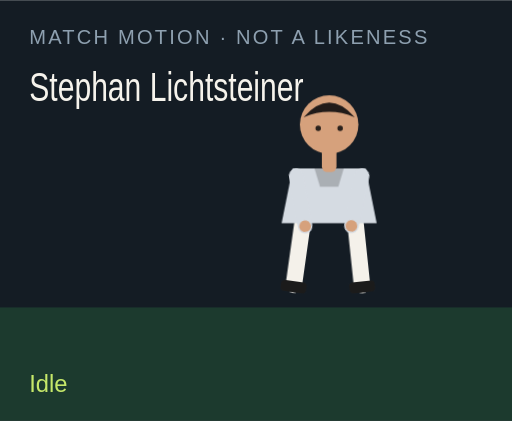
t = 0.00 s
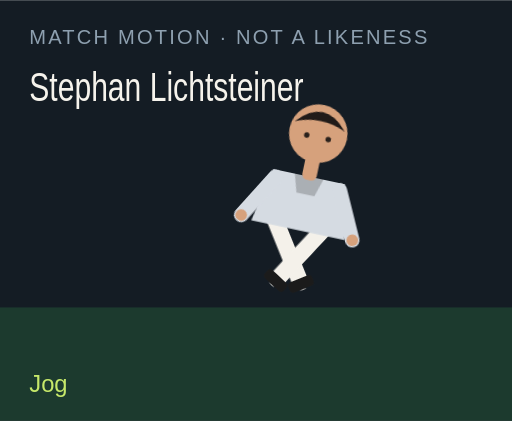
t = 1.50 s
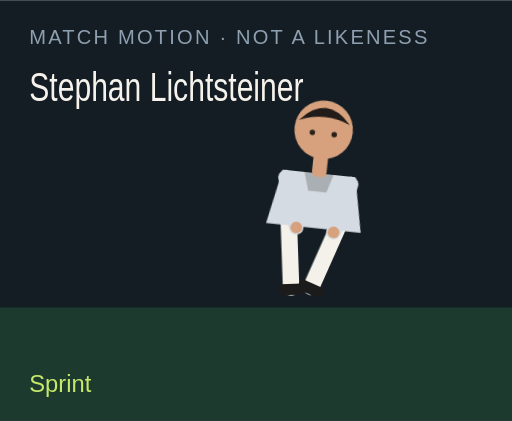
t = 3.00 s
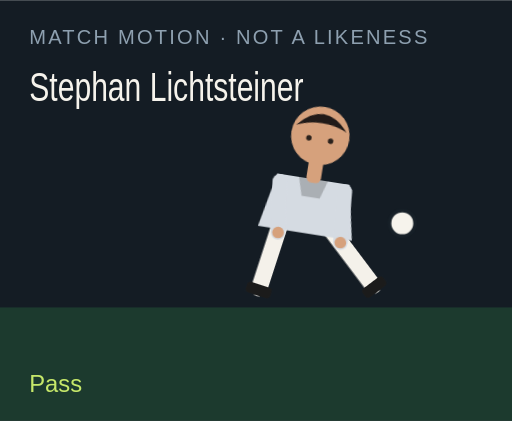
t = 4.50 s
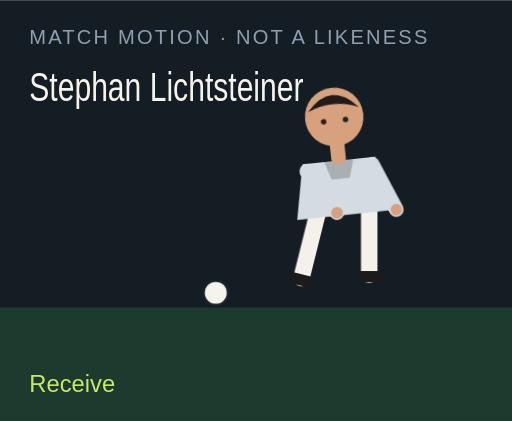
t = 6.00 s
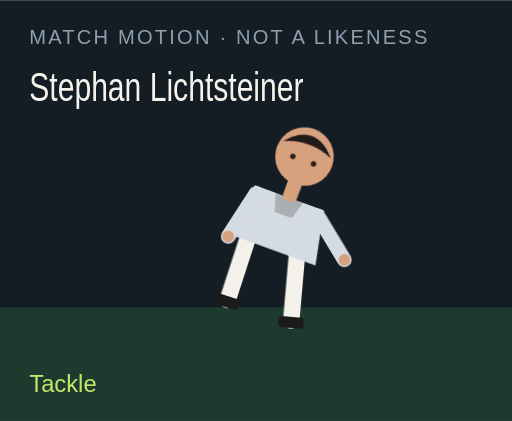
t = 7.50 s

The animated SVG that drew these frames (rendered in a browser with its animation timeline set to each time). Animation: 18 CSS @keyframes rules; one cycle of 9.00 s, repeats indefinitely.

<?xml version="1.0" encoding="UTF-8"?>
<svg xmlns="http://www.w3.org/2000/svg" viewBox="0 0 280 230" role="img">
  <style>@media (prefers-reduced-motion: reduce){animate,animateTransform{display:none}}</style>
  <rect width="280" height="230" fill="#141c24"/>
  <rect y="168" width="280" height="62" fill="#1c3a2e"/>
  <text x="16" y="24" fill="#8ea0b0" font-family="Arial,sans-serif" font-size="11" letter-spacing="1.2">MATCH MOTION · NOT A LIKENESS</text>
  <text x="16" y="55" fill="#f6f3ec" font-family="Impact,sans-serif" font-size="22" textLength="150" lengthAdjust="spacingAndGlyphs">Stephan Lichtsteiner</text>
  <circle r="7" fill="#f6f3ec" stroke="#172028" stroke-width="2" id="motion-38080" cx="150" cy="160" opacity="0">
    
    
    
  </circle>
  <g transform="translate(132 40)">
    <g id="motion-38102" transform="rotate(0 48 90)">
      
      <g id="motion-38104" transform="translate(0 0)">
        
        <g transform="translate(34 78)"><g id="motion-38106" transform="rotate(8)"><path d="M0 0 V38" stroke="#f4f1ea" stroke-width="9" stroke-linecap="round"/><rect x="-7" y="36" width="14" height="6" rx="2" fill="#1b1b1b"/></g></g>
        <g transform="translate(62 78)"><g id="motion-38108" transform="rotate(-6)"><path d="M0 0 V38" stroke="#f4f1ea" stroke-width="9" stroke-linecap="round"/><rect x="-7" y="36" width="14" height="6" rx="2" fill="#1b1b1b"/></g></g>
        <path d="M28 52 h40 l6 30 H22 Z" fill="#d5dbe2"/>
        <path d="M40 52 h16 l-3 10 H43 Z" fill="#000" opacity=".2"/>
        <g transform="translate(30 56)"><g id="motion-38110" transform="rotate(-10)"><path d="M0 0 V28" stroke="#d5dbe2" stroke-width="8" stroke-linecap="round"/><circle cx="0" cy="28" r="3.2" fill="#d6a17c"/></g></g>
        <g transform="translate(66 56)"><g id="motion-38112" transform="rotate(12)"><path d="M0 0 V28" stroke="#d5dbe2" stroke-width="8" stroke-linecap="round"/><circle cx="0" cy="28" r="3.2" fill="#d6a17c"/></g></g>
        <rect x="44" y="40" width="8" height="14" rx="3" fill="#d6a17c"/>
        <circle cx="48" cy="28" r="16" fill="#d6a17c"/>
        <path d="M34 24 Q48 8 62 24 Q48 18 34 24" fill="#211b19"/>
        <circle cx="42" cy="30" r="1.5" fill="#2a211c"/><circle cx="54" cy="30" r="1.5" fill="#2a211c"/>
      </g>
    </g>
  </g>
  <text x="16" y="214" fill="#c6e86a" font-family="Arial,sans-serif" font-size="13" opacity="1" id="motion-38084">Idle</text><text x="16" y="214" fill="#c6e86a" font-family="Arial,sans-serif" font-size="13" opacity="0" id="motion-38086">Jog</text><text x="16" y="214" fill="#c6e86a" font-family="Arial,sans-serif" font-size="13" opacity="0" id="motion-38088">Sprint</text><text x="16" y="214" fill="#c6e86a" font-family="Arial,sans-serif" font-size="13" opacity="0" id="motion-38090">Dribble</text><text x="16" y="214" fill="#c6e86a" font-family="Arial,sans-serif" font-size="13" opacity="0" id="motion-38092">Pass</text><text x="16" y="214" fill="#c6e86a" font-family="Arial,sans-serif" font-size="13" opacity="0" id="motion-38094">Shoot</text><text x="16" y="214" fill="#c6e86a" font-family="Arial,sans-serif" font-size="13" opacity="0" id="motion-38096">Receive</text><text x="16" y="214" fill="#c6e86a" font-family="Arial,sans-serif" font-size="13" opacity="0" id="motion-38098">Tackle</text><text x="16" y="214" fill="#c6e86a" font-family="Arial,sans-serif" font-size="13" opacity="0" id="motion-38100">Point</text>
<style>@keyframes track-38081{0%{cx:150px}11.1%{cx:156px}22.2%{cx:164px}33.300000000000004%{cx:142px}44.4%{cx:190px}55.60000000000001%{cx:250px}66.7%{cx:118px}77.8%{cx:150px}88.9%{cx:150px}100%{cx:150px}}@keyframes track-38082{0%{cy:160px}11.1%{cy:158px}22.2%{cy:154px}33.300000000000004%{cy:156px}44.4%{cy:148px}55.60000000000001%{cy:96px}66.7%{cy:160px}77.8%{cy:160px}88.9%{cy:160px}100%{cy:160px}}@keyframes track-38083{0%{opacity:0}11.1%{opacity:0}22.2%{opacity:0}33.300000000000004%{opacity:1}44.4%{opacity:1}55.60000000000001%{opacity:1}66.7%{opacity:1}77.8%{opacity:0}88.9%{opacity:0}100%{opacity:0}}@keyframes track-38085{0%{opacity:1}11.1%{opacity:0}22.2%{opacity:0}33.300000000000004%{opacity:0}44.4%{opacity:0}55.60000000000001%{opacity:0}66.7%{opacity:0}77.8%{opacity:0}88.9%{opacity:0}100%{opacity:1}}@keyframes track-38087{0%{opacity:0}11.1%{opacity:1}22.2%{opacity:0}33.300000000000004%{opacity:0}44.4%{opacity:0}55.60000000000001%{opacity:0}66.7%{opacity:0}77.8%{opacity:0}88.9%{opacity:0}100%{opacity:0}}@keyframes track-38089{0%{opacity:0}11.1%{opacity:0}22.2%{opacity:1}33.300000000000004%{opacity:0}44.4%{opacity:0}55.60000000000001%{opacity:0}66.7%{opacity:0}77.8%{opacity:0}88.9%{opacity:0}100%{opacity:0}}@keyframes track-38091{0%{opacity:0}11.1%{opacity:0}22.2%{opacity:0}33.300000000000004%{opacity:1}44.4%{opacity:0}55.60000000000001%{opacity:0}66.7%{opacity:0}77.8%{opacity:0}88.9%{opacity:0}100%{opacity:0}}@keyframes track-38093{0%{opacity:0}11.1%{opacity:0}22.2%{opacity:0}33.300000000000004%{opacity:0}44.4%{opacity:1}55.60000000000001%{opacity:0}66.7%{opacity:0}77.8%{opacity:0}88.9%{opacity:0}100%{opacity:0}}@keyframes track-38095{0%{opacity:0}11.1%{opacity:0}22.2%{opacity:0}33.300000000000004%{opacity:0}44.4%{opacity:0}55.60000000000001%{opacity:1}66.7%{opacity:0}77.8%{opacity:0}88.9%{opacity:0}100%{opacity:0}}@keyframes track-38097{0%{opacity:0}11.1%{opacity:0}22.2%{opacity:0}33.300000000000004%{opacity:0}44.4%{opacity:0}55.60000000000001%{opacity:0}66.7%{opacity:1}77.8%{opacity:0}88.9%{opacity:0}100%{opacity:0}}@keyframes track-38099{0%{opacity:0}11.1%{opacity:0}22.2%{opacity:0}33.300000000000004%{opacity:0}44.4%{opacity:0}55.60000000000001%{opacity:0}66.7%{opacity:0}77.8%{opacity:1}88.9%{opacity:0}100%{opacity:0}}@keyframes track-38101{0%{opacity:0}11.1%{opacity:0}22.2%{opacity:0}33.300000000000004%{opacity:0}44.4%{opacity:0}55.60000000000001%{opacity:0}66.7%{opacity:0}77.8%{opacity:0}88.9%{opacity:1}100%{opacity:0}}@keyframes track-38103{0%{transform:rotate(0deg)}11.1%{transform:rotate(8deg)}22.2%{transform:rotate(16deg)}33.300000000000004%{transform:rotate(6deg)}44.4%{transform:rotate(4deg)}55.60000000000001%{transform:rotate(14deg)}66.7%{transform:rotate(-6deg)}77.8%{transform:rotate(34deg)}88.9%{transform:rotate(6deg)}100%{transform:rotate(0deg)}}@keyframes track-38105{0%{transform:translate(0px,0px)}11.1%{transform:translate(0px,-3px)}22.2%{transform:translate(0px,-6px)}33.300000000000004%{transform:translate(0px,-2px)}44.4%{transform:translate(0px,2px)}55.60000000000001%{transform:translate(0px,-4px)}66.7%{transform:translate(0px,1px)}77.8%{transform:translate(0px,10px)}88.9%{transform:translate(0px,-4px)}100%{transform:translate(0px,0px)}}@keyframes track-38107{0%{transform:rotate(8deg)}11.1%{transform:rotate(-26deg)}22.2%{transform:rotate(-42deg)}33.300000000000004%{transform:rotate(-8deg)}44.4%{transform:rotate(6deg)}55.60000000000001%{transform:rotate(12deg)}66.7%{transform:rotate(20deg)}77.8%{transform:rotate(-8deg)}88.9%{transform:rotate(4deg)}100%{transform:rotate(8deg)}}@keyframes track-38109{0%{transform:rotate(-6deg)}11.1%{transform:rotate(24deg)}22.2%{transform:rotate(38deg)}33.300000000000004%{transform:rotate(18deg)}44.4%{transform:rotate(-38deg)}55.60000000000001%{transform:rotate(-54deg)}66.7%{transform:rotate(6deg)}77.8%{transform:rotate(-22deg)}88.9%{transform:rotate(-8deg)}100%{transform:rotate(-6deg)}}@keyframes track-38111{0%{transform:rotate(-10deg)}11.1%{transform:rotate(24deg)}22.2%{transform:rotate(36deg)}33.300000000000004%{transform:rotate(-18deg)}44.4%{transform:rotate(10deg)}55.60000000000001%{transform:rotate(-24deg)}66.7%{transform:rotate(-30deg)}77.8%{transform:rotate(12deg)}88.9%{transform:rotate(14deg)}100%{transform:rotate(-10deg)}}@keyframes track-38113{0%{transform:rotate(12deg)}11.1%{transform:rotate(-20deg)}22.2%{transform:rotate(-32deg)}33.300000000000004%{transform:rotate(14deg)}44.4%{transform:rotate(-26deg)}55.60000000000001%{transform:rotate(18deg)}66.7%{transform:rotate(-22deg)}77.8%{transform:rotate(-6deg)}88.9%{transform:rotate(-96deg)}100%{transform:rotate(12deg)}}@media(prefers-reduced-motion:no-preference){#motion-38080{animation:track-38081 9s linear infinite both,track-38082 9s linear infinite both,track-38083 9s steps(1,end) infinite both}#motion-38084{animation:track-38085 9s steps(1,end) infinite both}#motion-38086{animation:track-38087 9s steps(1,end) infinite both}#motion-38088{animation:track-38089 9s steps(1,end) infinite both}#motion-38090{animation:track-38091 9s steps(1,end) infinite both}#motion-38092{animation:track-38093 9s steps(1,end) infinite both}#motion-38094{animation:track-38095 9s steps(1,end) infinite both}#motion-38096{animation:track-38097 9s steps(1,end) infinite both}#motion-38098{animation:track-38099 9s steps(1,end) infinite both}#motion-38100{animation:track-38101 9s steps(1,end) infinite both}#motion-38102{animation:track-38103 9s linear infinite both}#motion-38104{animation:track-38105 9s linear infinite both}#motion-38106{animation:track-38107 9s linear infinite both}#motion-38108{animation:track-38109 9s linear infinite both}#motion-38110{animation:track-38111 9s linear infinite both}#motion-38112{animation:track-38113 9s linear infinite both}}</style></svg>
